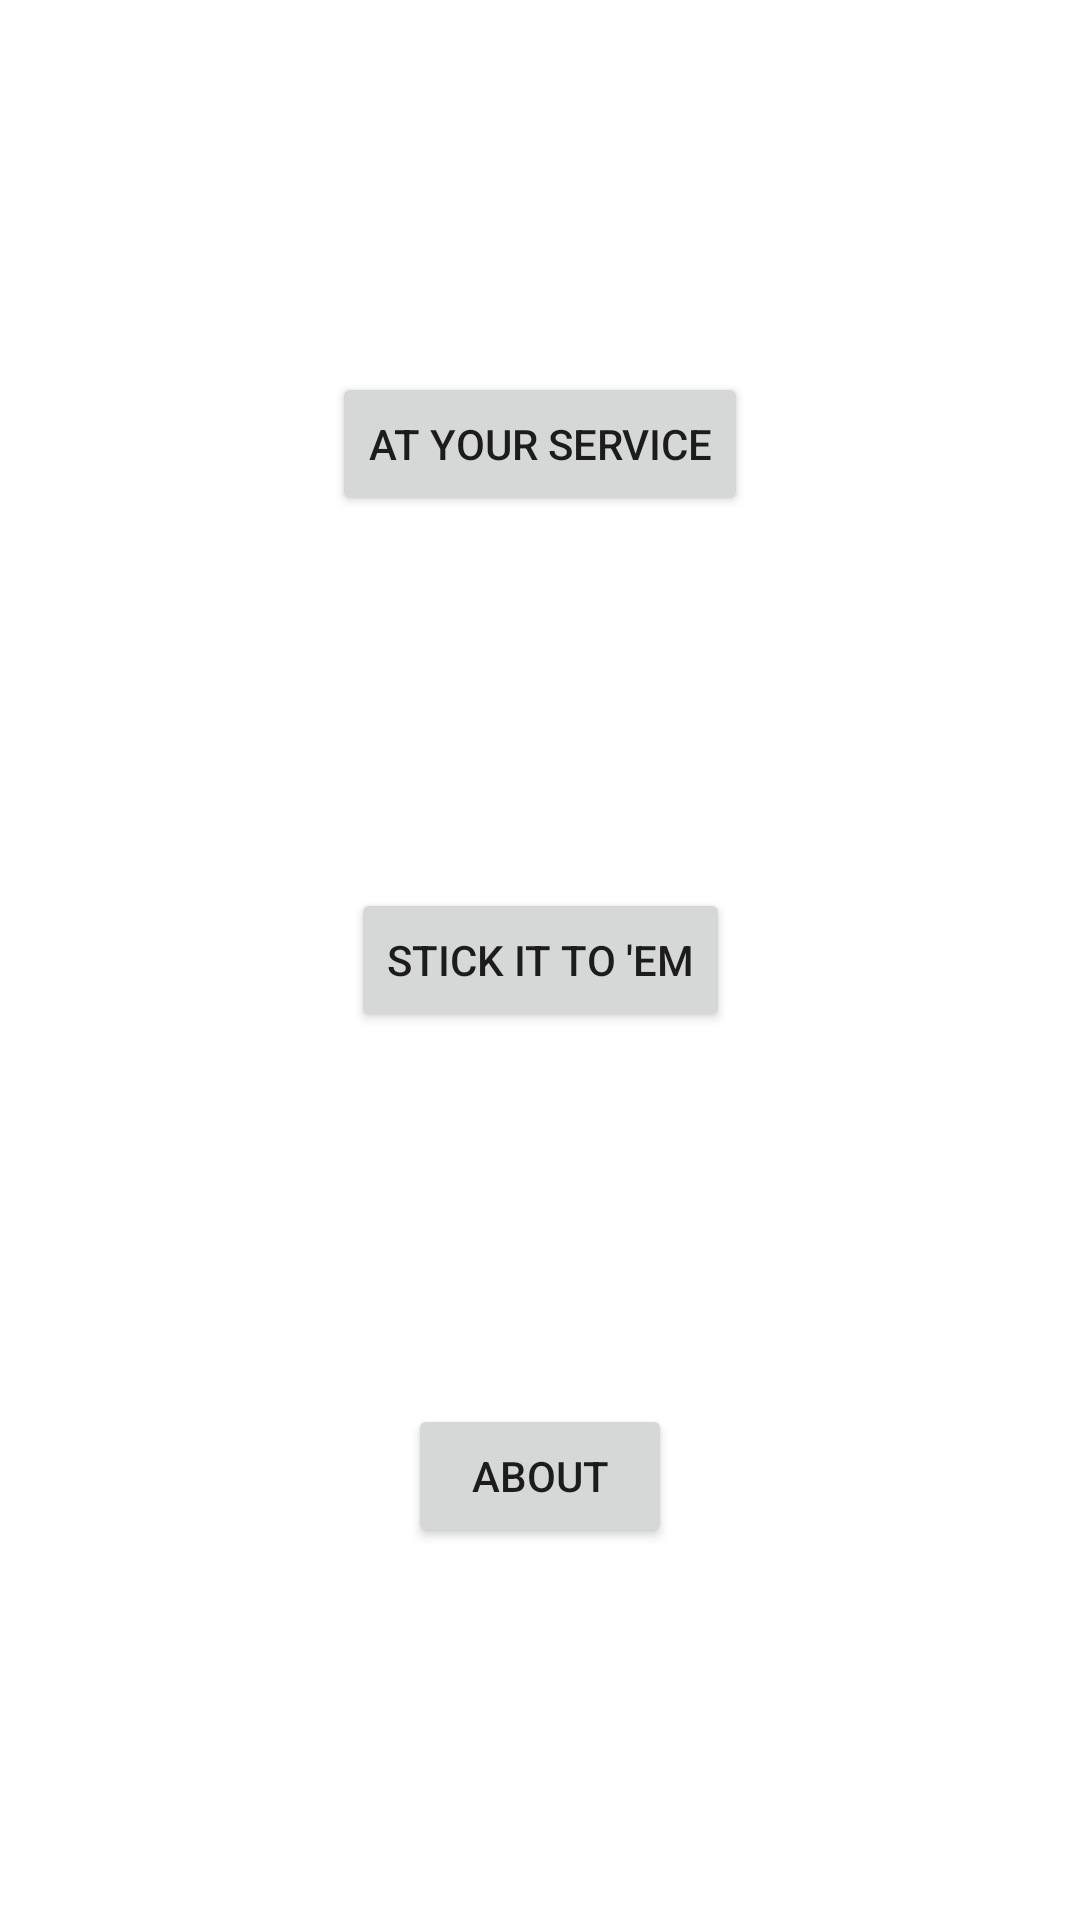

Produce the Android XML layout that renders to this screen, including the resource entries it uses.
<!-- AndroidManifest.xml: application theme Theme.A7Team45 -->
<!-- res/layout/activity_main.xml -->
<?xml version="1.0" encoding="utf-8"?>
<androidx.constraintlayout.widget.ConstraintLayout xmlns:android="http://schemas.android.com/apk/res/android"
    xmlns:app="http://schemas.android.com/apk/res-auto"
    xmlns:tools="http://schemas.android.com/tools"
    android:layout_width="match_parent"
    android:layout_height="match_parent"
    tools:context=".MainActivity">

    <Button
        android:id="@+id/service"
        android:layout_width="wrap_content"
        android:layout_height="wrap_content"
        android:text="@string/button_service"
        app:layout_constraintBottom_toTopOf="@+id/stickchat"
        app:layout_constraintEnd_toEndOf="parent"
        app:layout_constraintHorizontal_bias="0.5"
        app:layout_constraintStart_toStartOf="parent"
        app:layout_constraintTop_toTopOf="parent" />

    <Button
        android:id="@+id/stickchat"
        android:layout_width="wrap_content"
        android:layout_height="wrap_content"
        android:text="Stick It To 'Em"
        app:layout_constraintBottom_toTopOf="@+id/aboutteam45"
        app:layout_constraintEnd_toEndOf="parent"
        app:layout_constraintHorizontal_bias="0.5"
        app:layout_constraintStart_toStartOf="parent"
        app:layout_constraintTop_toBottomOf="@+id/service" />

    <Button
        android:id="@+id/aboutteam45"
        android:layout_width="wrap_content"
        android:layout_height="wrap_content"
        android:text="About"
        app:layout_constraintBottom_toBottomOf="parent"
        app:layout_constraintEnd_toEndOf="parent"
        app:layout_constraintHorizontal_bias="0.5"
        app:layout_constraintStart_toStartOf="parent"
        app:layout_constraintTop_toBottomOf="@+id/stickchat" />

</androidx.constraintlayout.widget.ConstraintLayout>
<!-- resources referenced by this layout -->
<resources>
  <string name="button_service">At your Service</string>
  <style name="Theme.A7Team45" parent="Theme.MaterialComponents.DayNight.DarkActionBar">
          
          <item name="colorPrimary">@color/purple_500</item>
          <item name="colorPrimaryVariant">@color/purple_700</item>
          <item name="colorOnPrimary">@color/white</item>
          
          <item name="colorSecondary">@color/teal_200</item>
          <item name="colorSecondaryVariant">@color/teal_700</item>
          <item name="colorOnSecondary">@color/black</item>
          
          <item name="android:statusBarColor">?attr/colorPrimaryVariant</item>
          
      </style>
  <color name="purple_500">#FF6200EE</color>
  <color name="purple_700">#FF3700B3</color>
  <color name="white">#FFFFFFFF</color>
  <color name="teal_200">#FF03DAC5</color>
  <color name="teal_700">#FF018786</color>
  <color name="black">#FF000000</color>
</resources>
